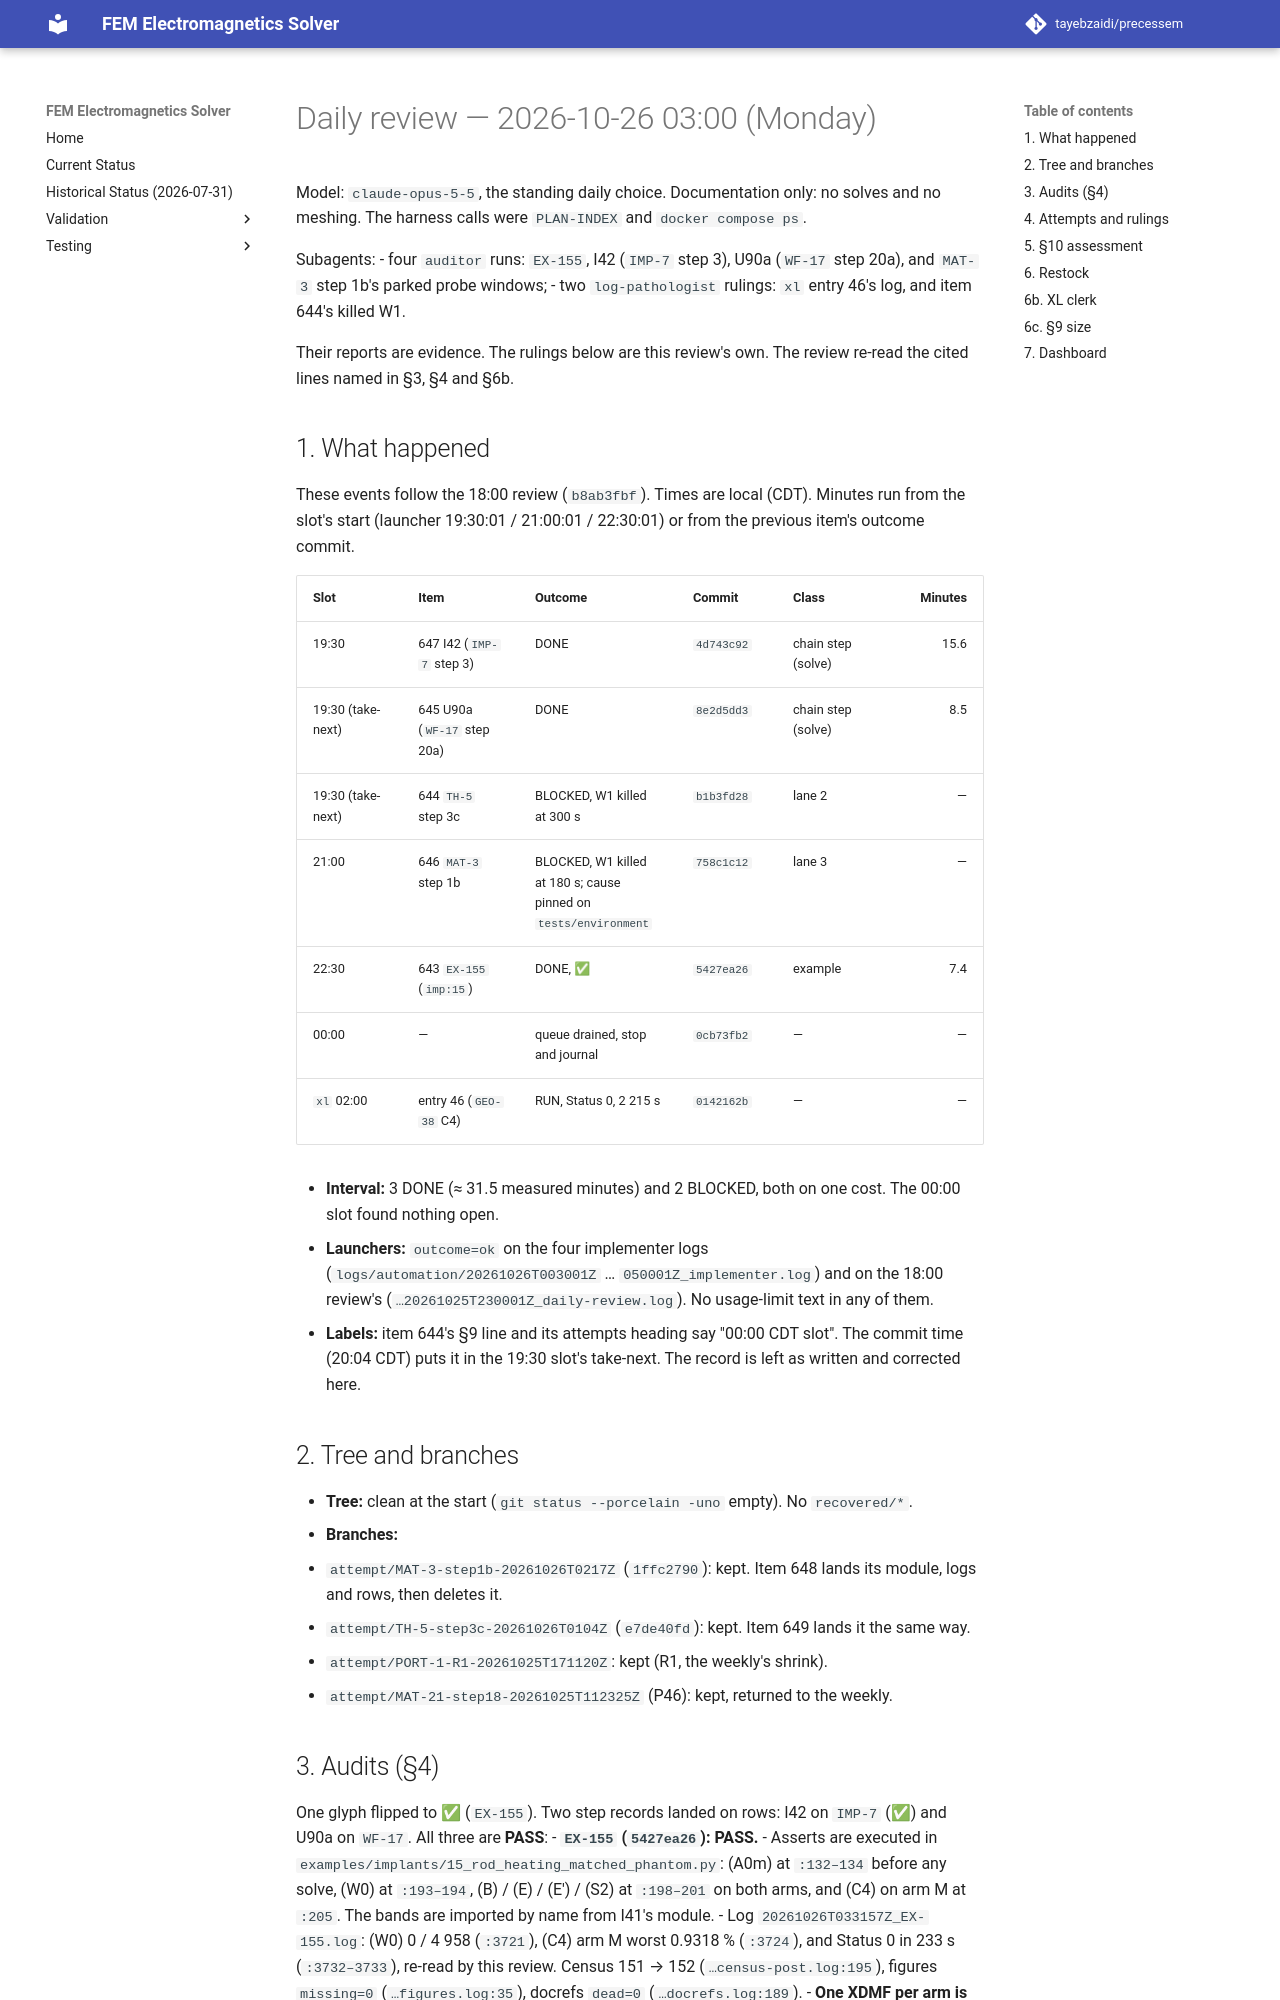

repository: tayebzaidi/precessem · page: planning/reviews/2026-10-26-daily/index.html · generator: mkdocs

# Daily review — 2026-10-26 03:00 (Monday)

Model: `claude-opus-5-5`, the standing daily choice. Documentation only: no solves and no meshing. The harness calls were `PLAN-INDEX` and `docker compose ps`.

Subagents:
- four `auditor` runs: `EX-155`, I42 (`IMP-7` step 3), U90a (`WF-17` step 20a), and `MAT-3` step 1b's parked probe windows;
- two `log-pathologist` rulings: `xl` entry 46's log, and item 644's killed W1.

Their reports are evidence. The rulings below are this review's own. The review re-read the cited lines named in §3, §4 and §6b.

## 1. What happened

These events follow the 18:00 review (`b8ab3fbf`). Times are local (CDT). Minutes run from the slot's start (launcher 19:30:01 / 21:00:01 / 22:30:01) or from the previous item's outcome commit.

| Slot | Item | Outcome | Commit | Class | Minutes |
|---|---|---|---|---|---:|
| 19:30 | 647 I42 (`IMP-7` step 3) | DONE | `4d743c92` | chain step (solve) | 15.6 |
| 19:30 (take-next) | 645 U90a (`WF-17` step 20a) | DONE | `8e2d5dd3` | chain step (solve) | 8.5 |
| 19:30 (take-next) | 644 `TH-5` step 3c | BLOCKED, W1 killed at 300 s | `b1b3fd28` | lane 2 | — |
| 21:00 | 646 `MAT-3` step 1b | BLOCKED, W1 killed at 180 s; cause pinned on `tests/environment` | `758c1c12` | lane 3 | — |
| 22:30 | 643 `EX-155` (`imp:15`) | DONE, ✅ | `5427ea26` | example | 7.4 |
| 00:00 | — | queue drained, stop and journal | `0cb73fb2` | — | — |
| `xl` 02:00 | entry 46 (`GEO-38` C4) | RUN, Status 0, 2 215 s | `0142162b` | — | — |

- **Interval:** 3 DONE (≈ 31.5 measured minutes) and 2 BLOCKED, both on one cost. The 00:00 slot found nothing open.
- **Launchers:** `outcome=ok` on the four implementer logs (`logs/automation/20261026T003001Z` … `050001Z_implementer.log`) and on the 18:00 review's (`…20261025T230001Z_daily-review.log`). No usage-limit text in any of them.
- **Labels:** item 644's §9 line and its attempts heading say "00:00 CDT slot". The commit time (20:04 CDT) puts it in the 19:30 slot's take-next. The record is left as written and corrected here.

## 2. Tree and branches

- **Tree:** clean at the start (`git status --porcelain -uno` empty). No `recovered/*`.
- **Branches:**
  - `attempt/MAT-3-step1b-20261026T0217Z` (`1ffc2790`): kept. Item 648 lands its module, logs and rows, then deletes it.
  - `attempt/TH-5-step3c-20261026T0104Z` (`e7de40fd`): kept. Item 649 lands it the same way.
  - `attempt/PORT-1-R1-20261025T171120Z`: kept (R1, the weekly's shrink).
  - `attempt/MAT-21-step18-20261025T112325Z` (P46): kept, returned to the weekly.
